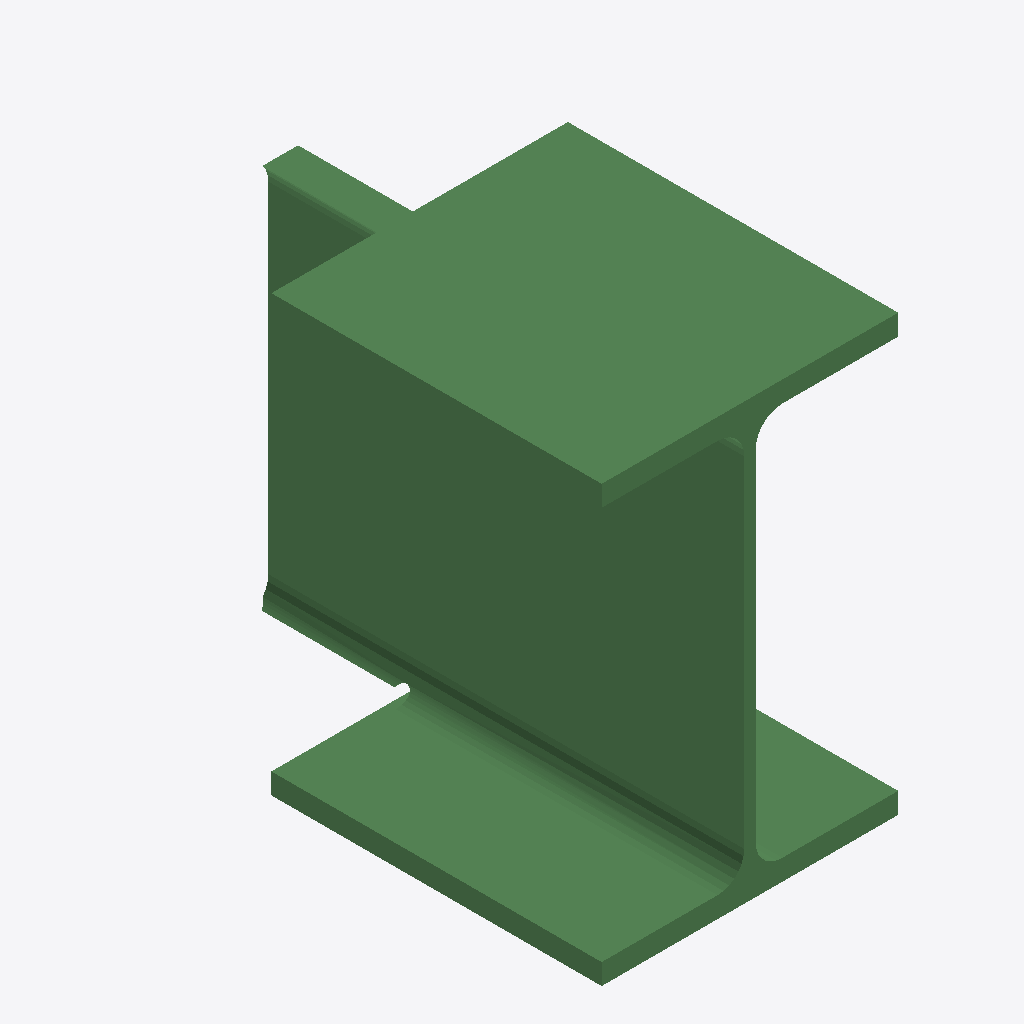
Isometric view of an IFC building model (IFC-SPF (STEP), schema IFC2X3, length unit millimetre), seen from the south-west, elements coloured by IFC class: 1 beam (green).
Extent 0.300 m × 0.481 m × 0.440 m (x, y, z). Storeys (1): Undefined at 0.00 m. Elements (1): 1 IfcBeam.

HEADER;
FILE_DESCRIPTION(('ViewDefinition[AISC_Steel_Detailing]','Option [BaseQuantities:Off]','Option [GridExport:On]','Option [Assemblies:Off]','Option [Bolts:On]','Option [Rebars:On]','Option [PourObjects:Off]','Option [Welds:On]','Option [SurfaceTreatments:On]','Option [LocationBy:0]','Option [ViewColors:Off]','Option [SectionedSpine:Off]','[2 more]'),'2;1');
FILE_NAME('b_977_Qty_1.ifc','2026-05-16T11:52:58',('GIOVANNIPC\\gcorrea'),('Structural Designer'),'IFC Database version: Work','Tekla Structures 2020 Service Pack 5, IFC Export','');
FILE_SCHEMA(('IFC2X3'));
ENDSEC;
DATA;
#37=IFCPROJECT('2G7ZFDNE16yBDU14FA92Me',#5,'Proyecto',$,$,$,$,(#11),#36);
#39=IFCSITE('2xvEzEinjBTea80yOTcujY',#5,'Obra',$,$,#38,$,$,.ELEMENT.,$,$,$,$,$);
#41=IFCBUILDING('1wn3FMHmD0Yu7WcYB$Vkmx',#5,'Undefined',$,$,#40,$,$,.ELEMENT.,$,$,$);
#43=IFCBUILDINGSTOREY('29hdEUCErFze9E_VIAceOd',#5,'Undefined',$,$,#42,$,$,.ELEMENT.,0.0);
#70=IFCBEAM('3qiFP1ytf0lROq2kSYIkHk',#44,'BEAM','HEA450','HEA450',#47,#69,'IDf4b0f641-f37a-40bd-b634-0ae7224ae46e');
ENDSEC;
